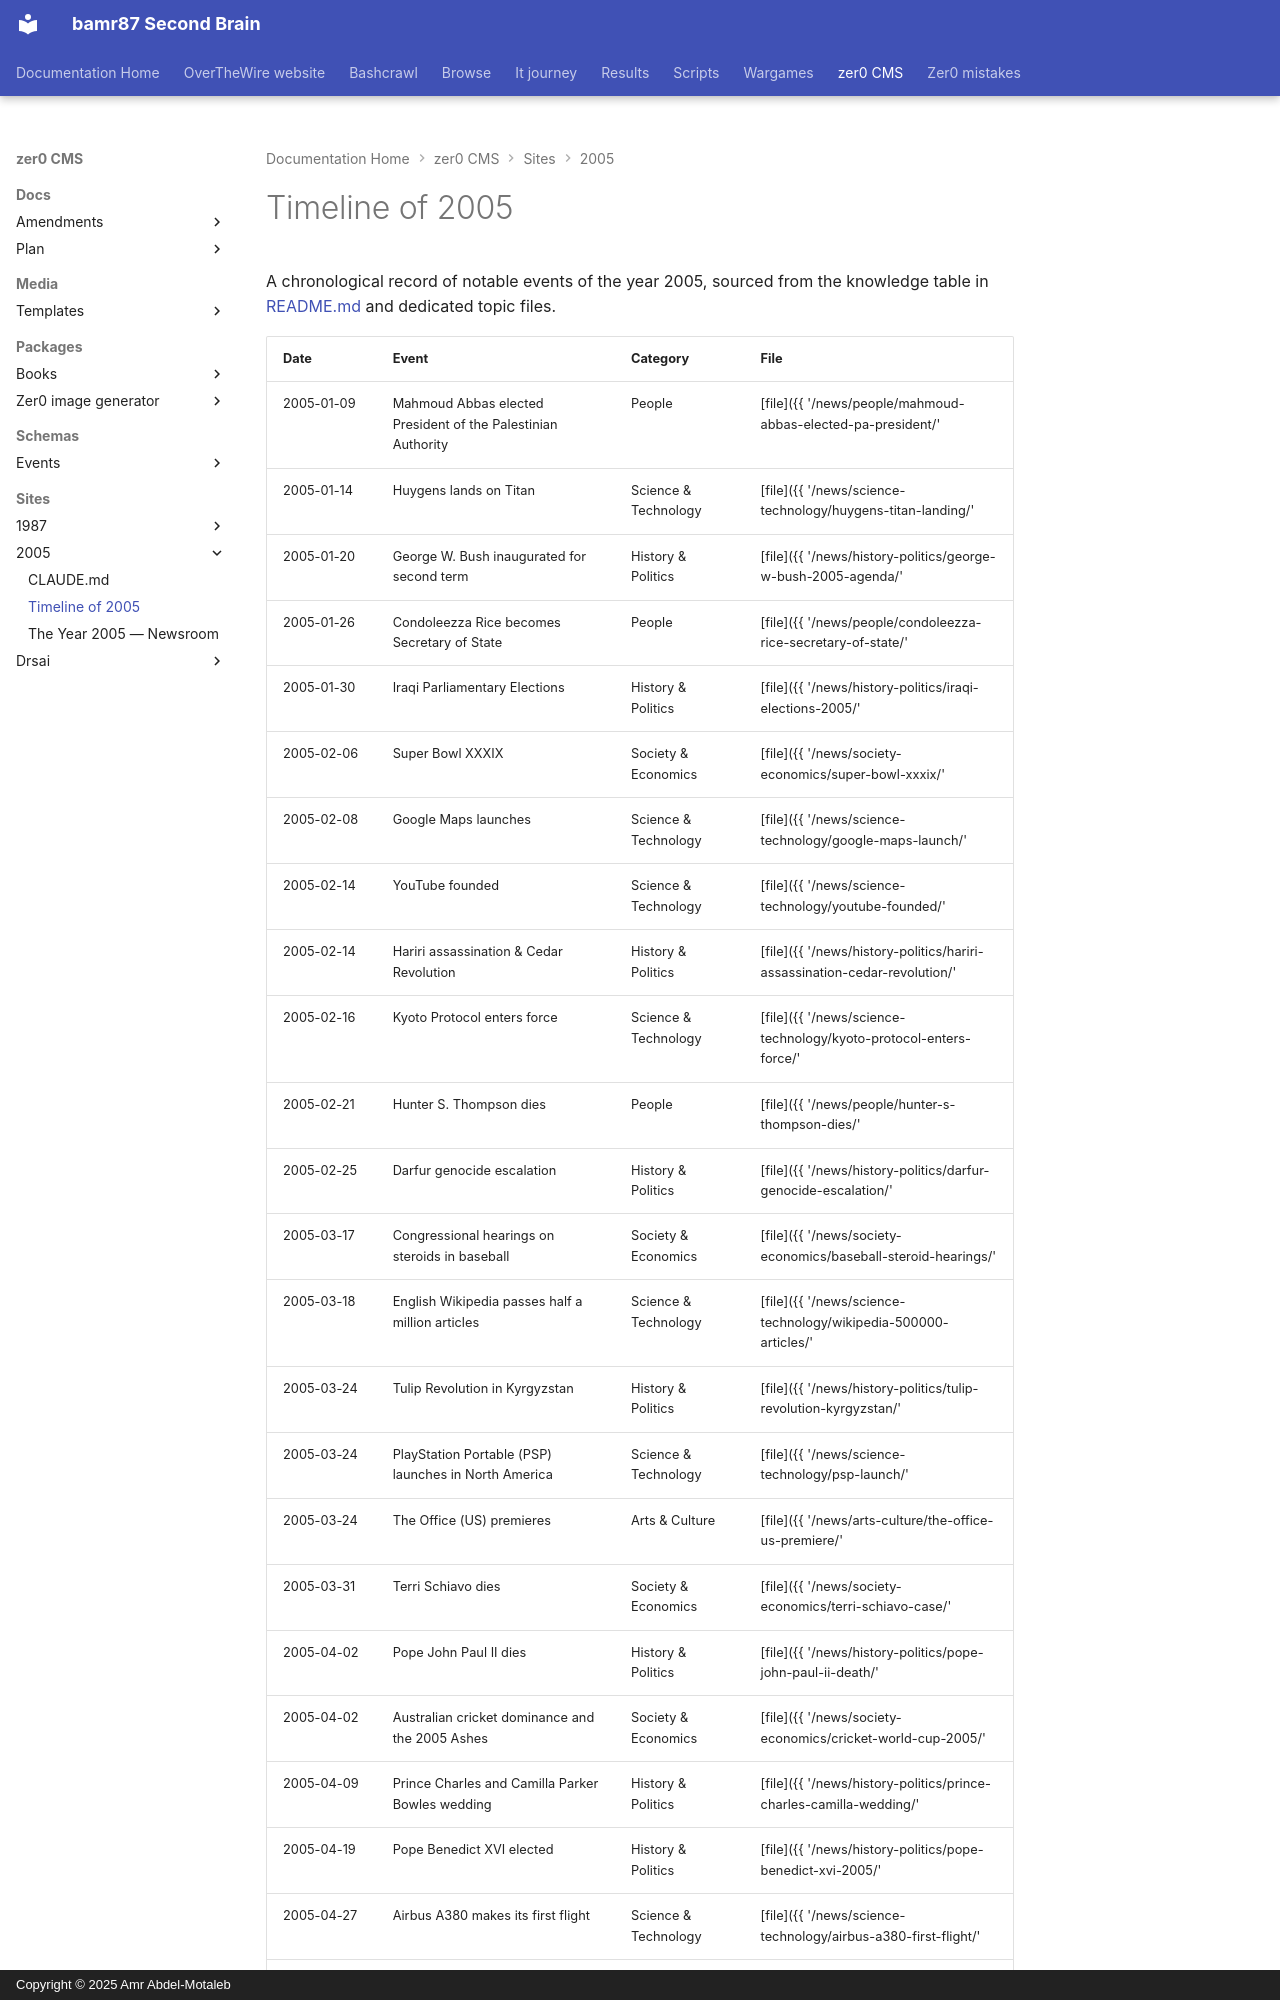

repository: bamr87/README · page: zer0-CMS/sites/2005/TIMELINE/index.html · generator: mkdocs · copyright: Copyright © 2025 Amr Abdel-Motaleb

---
layout: default
permalink: /TIMELINE/
preview: /images/previews/timeline-of-2005.svg
source_file: sites/2005/TIMELINE.md
source_repo: bamr87/zer0-CMS
source_url: https://github.com/bamr87/zer0-CMS/blob/main/sites/2005/TIMELINE.md
title: Timeline of 2005
---
